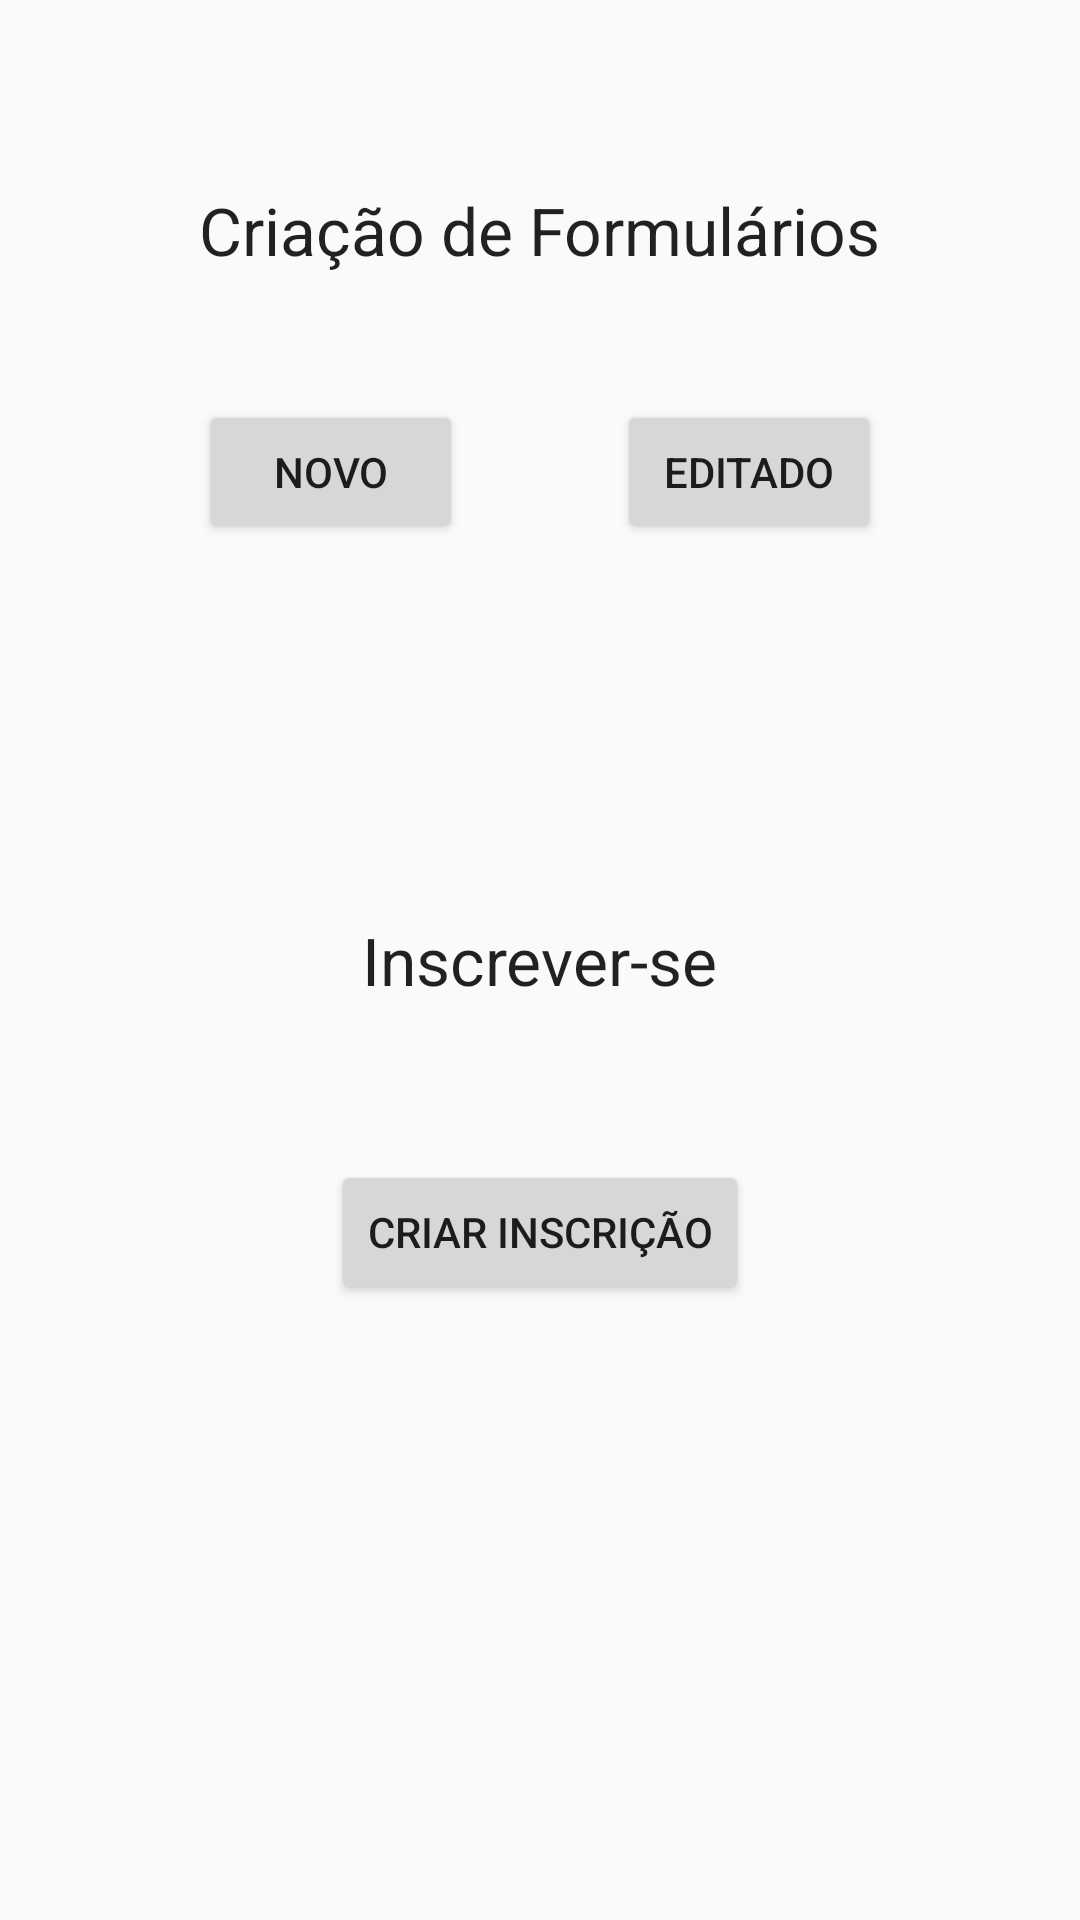

Produce the Android XML layout that renders to this screen, including the resource entries it uses.
<!-- AndroidManifest.xml: application theme AppTheme -->
<!-- res/layout/activity_inicio.xml -->
<RelativeLayout xmlns:android="http://schemas.android.com/apk/res/android"
    xmlns:tools="http://schemas.android.com/tools" android:layout_width="match_parent"
    android:layout_height="match_parent" android:paddingLeft="@dimen/activity_horizontal_margin"
    android:paddingRight="@dimen/activity_horizontal_margin"
    android:paddingTop="@dimen/activity_vertical_margin"
    android:paddingBottom="@dimen/activity_vertical_margin" tools:context=".InicioActivity">

    <TextView
        android:layout_width="wrap_content"
        android:layout_height="wrap_content"
        android:textAppearance="?android:attr/textAppearanceLarge"
        android:text="Criação de Formulários"
        android:id="@+id/textView"
        android:layout_alignParentTop="true"
        android:layout_centerHorizontal="true"
        android:layout_marginTop="62dp" />

    <Button
        android:layout_width="wrap_content"
        android:layout_height="wrap_content"
        android:text="Novo"
        android:id="@+id/btnNovoFormulario"
        android:layout_marginTop="42dp"
        android:layout_below="@+id/textView"
        android:layout_alignStart="@+id/textView"
        android:onClick="createBlankForm" />

    <Button
        android:layout_width="wrap_content"
        android:layout_height="wrap_content"
        android:text="Editado"
        android:id="@+id/btnBasedForm"
        android:layout_alignTop="@+id/btnNovoFormulario"
        android:layout_alignEnd="@+id/textView"
        android:onClick="toTeste" />

    <TextView
        android:layout_width="wrap_content"
        android:layout_height="wrap_content"
        android:textAppearance="?android:attr/textAppearanceLarge"
        android:text="Inscrever-se"
        android:id="@+id/textView2"
        android:layout_centerVertical="true"
        android:layout_centerHorizontal="true" />

    <Button
        android:layout_width="wrap_content"
        android:layout_height="wrap_content"
        android:text="Criar Inscrição"
        android:id="@+id/btnInscricao"
        android:layout_marginTop="52dp"
        android:layout_below="@+id/textView2"
        android:layout_centerHorizontal="true" />
</RelativeLayout>
<!-- resources referenced by this layout -->
<resources>
  <style name="AppTheme" parent="android:Theme.Material.Light">
      </style>
</resources>
